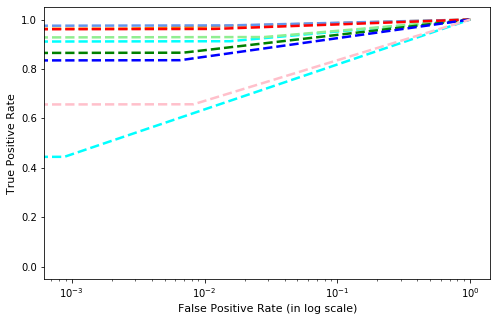

The file beside this chart, header and first rows:
, precision, recall, f1-score, support
Gatak, 0.8667, 0.9123, 0.8889, 228.0
Kelihos_ver1, 0.9294, 0.9634, 0.9461, 82.0
Kelihos_ver3, 0.9598, 0.9764, 0.968, 636.0
Lollipop, 0.9044, 0.9293, 0.9167, 509.0
Obfuscator.ACY, 0.9383, 0.8659, 0.9006, 246.0
Ramnit, 0.9297, 0.962, 0.9456, 316.0
Simda, 0.6667, 0.4444, 0.5333, 9.0
Tracur, 0.9007, 0.8355, 0.8669, 152.0
Vundo, 0.7931, 0.6571, 0.7188, 105.0
accuracy, 0.919, 0.919, 0.919, 0.919
macro avg, 0.8765, 0.8385, 0.8539, 2283
weighted avg, 0.9178, 0.919, 0.9176, 2283
